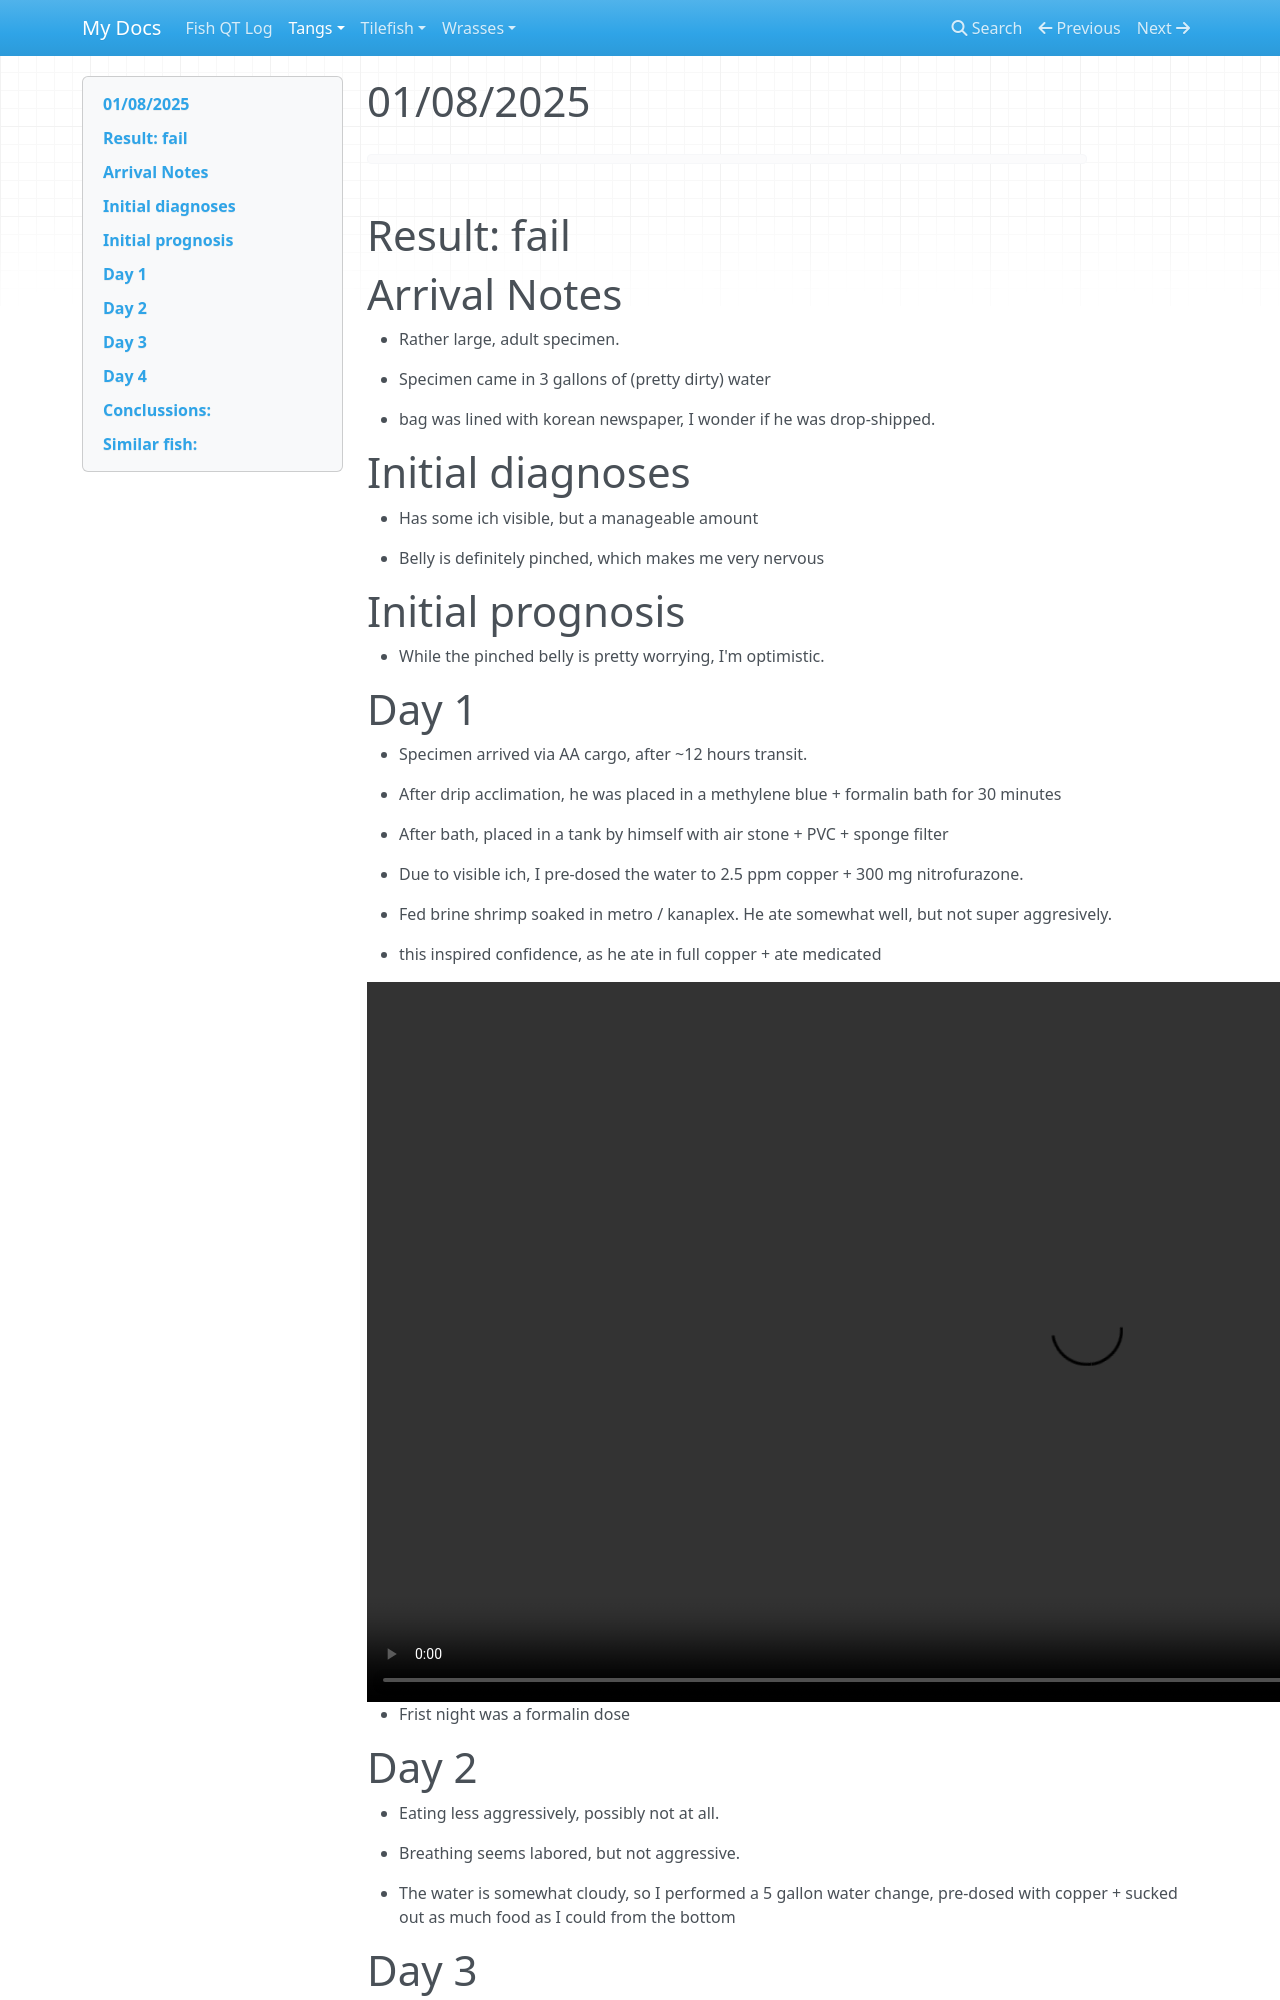

repository: notafeesh/fish_qt_log · page: Tangs/Zebrasoma/rostratum/2025-01-08/index.html · generator: mkdocs

# 01/08/2025

<figure markdown="span">
  ![](https://lh3.googleusercontent.com/pw/AP1GczONe97Cybla-jfe1JiXA1JdUjP6qY7dZa_Qux30bmR0MspaKIka806hm0COdSXT9dek322W-QyedqfwE3BJBLlsMMS4Qi5tFa5Dzl3G16JKp_Xu8RGgT-Rr1Z4ciAUxCTfB-vPVGfTfm1U1ksr8TUBd0Q=w1288-h970-s-no?authuser=0){ width="720" }
</figure>

# Result: fail

# Arrival Notes

 * Rather large, adult specimen.

 * Specimen came in 3 gallons of (pretty dirty) water

 * bag was lined with korean newspaper, I wonder if he was drop-shipped.

# Initial diagnoses

 * Has some ich visible, but a manageable amount

 * Belly is definitely pinched, which makes me very nervous

# Initial prognosis

 * While the pinched belly is pretty worrying, I'm optimistic.

# Day 1

 * Specimen arrived via AA cargo, after ~12 hours transit.

 * After drip acclimation, he was placed in a methylene blue + formalin bath for 30 minutes

 * After bath, placed in a tank by himself with air stone + PVC + sponge filter

 * Due to visible ich, I pre-dosed the water to 2.5 ppm copper + 300 mg nitrofurazone.

 * Fed brine shrimp soaked in metro / kanaplex. He ate somewhat well, but not super aggresively.

  - this inspired confidence, as he ate in full copper + ate medicated

<div style="width:1280;height:720px;background-color:black;text-align:center;">
  <video style="height:100%;" controls>
    <source src="https://lh3.googleusercontent.com/pw/AP1GczPV7DpLYkXMG3gn4rG69KyFVIY-t5ff1oC4A7Dzv_LFOy7uF2wXoF1H89cyG4a2sxf_JP11_3BAOAI45SOPpwW9jNQTxqD7aun8rmD-N_3YtyiIClf8=m37" type="video/mp4">
  </video>
</div>

 * Frist night was a formalin dose

# Day 2

 * Eating less aggressively, possibly not at all.

 * Breathing seems labored, but not aggressive.

 * The water is somewhat cloudy, so I performed a 5 gallon water change, pre-dosed with
   copper + sucked out as much food as I could from the bottom

# Day 3

 * Still not eating much, but the food seems to disappear. I added nori on a clip
   to see if he'd go for that, but he seemed disinterested.

 * He swims around in a pattern: leave PVC towards the center, swim up a bit, turn around,
   swim through PVC, rotate (awkwardly) in the corner, and repeat.
